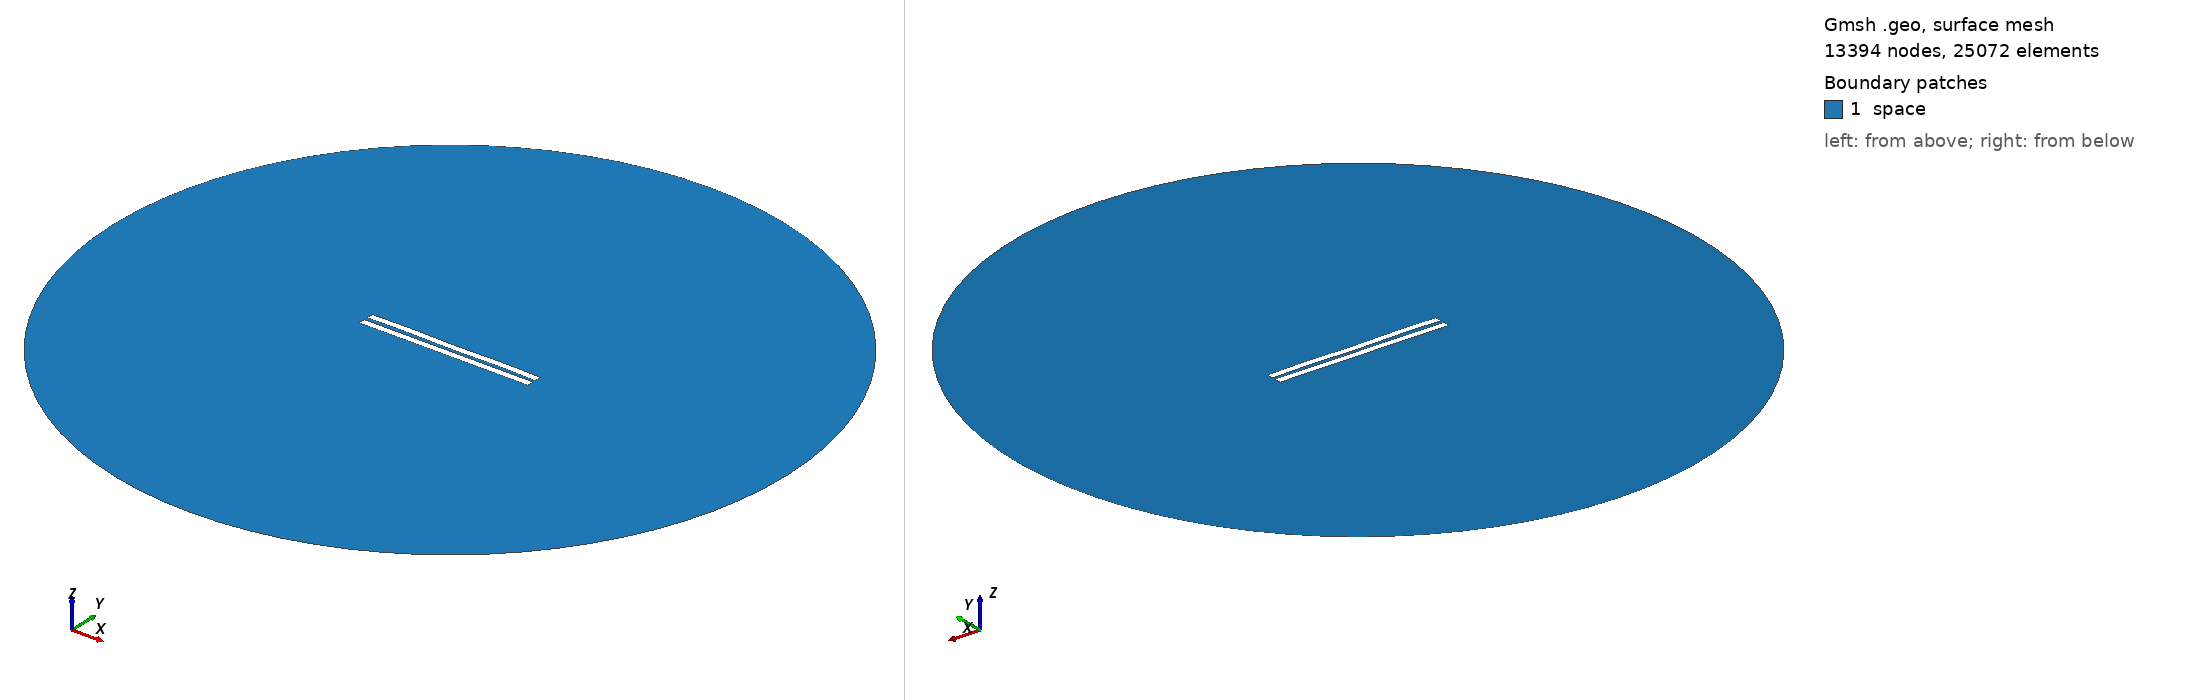

Gmsh geometry script, surface-meshed: 13394 nodes, 25072 surface elements. Boundary patches (legend numbers): 1 space. Left view from above one corner, right view from below the opposite corner. Legend entries are the model's physical surfaces. The drawing asked Gmsh for element sizes between 1% and 20% of the model's largest extent; the script's own settings can give other sizes.

=== 2565.geo (drawn) ===
//---------------------------------------
// Geometry kernel
//---------------------------------------

SetFactory("OpenCASCADE");



//---------------------------------------
// Parameters of the geometry
//---------------------------------------

// Overetch of the upper plate
overetch = 0.0;

// Distance between the plates
distance = 2.5;

// Discretization over the x axis (for the deformation)
nx = 50; 

// Length of the plate
L = 100 - overetch; 

// Number of modes
n = 4; 

// 1st mode coefficient
coeff(1) = -0.15;
beta(1) = 0.596864 * 3.1415926535 / L;

// 2nd mode coefficient
coeff(2) = 0.0;
beta(2) = 1.49418 * 3.1415926535 / L;

// 3rd mode coefficient
coeff(3) = 0.0;
beta(3) = 2.50025 * 3.1415926535 / L;

// 4th mode coefficient
coeff(4) = 0.15;
beta(4) = 3.49999 * 3.1415926535 / L;



//---------------------------------------
// Upper plate (deformed rectangle)
//---------------------------------------

// Coordiantes of the upper plate
xmin = -50;
xmax = 50 - overetch;

// Height of the upper plate
yheight = 4 - 2 * overetch;

// Indexes of the points
UpperID[] = {};
LowerID[] = {};
LeftID[] = {};
RightID[] = {};

// Point index
p = 1;

// Horizontal edges
For i In {1:nx}
    x = xmin + (i-1)*(xmax - xmin)/(nx-1);

    y_bottom = distance / 2 + overetch;
    For j In {1:n}
        C = (Cosh(beta(j)*L) + Cos(beta(j)*L)) / (Sinh(beta(j)*L) + Sin(beta(j)*L));
        y_bottom  = y_bottom + coeff(j) * (Cosh(beta(j)*(x+50)) - Cos(beta(j)*(x+50)) - C * (Sinh(beta(j)*(x+50)) - Sin(beta(j)*(x+50))));
    EndFor

    y_top = y_bottom + yheight;

    Point(p) = {x, y_top, 0, 1.0};
    UpperID[i] = p;
    p = p + 1;

    Point(p) = {x, y_bottom, 0, 1.0};
    LowerID[i] = p;
    p = p + 1;
EndFor

// Create point lists
UpperPts[] = {}; LowerPts[] = {};
For i In {1:nx}
  UpperPts[] += {UpperID[i]};
  LowerPts[] += {LowerID[i]};
EndFor

// Build splines
Spline(1) = {UpperPts[]};
Spline(2) = {LowerPts[]};
Line(3) = {LowerPts[nx-1], UpperPts[nx-1]};
Line(4) = {LowerPts[0], UpperPts[0]};

// Build the plane surface
Curve Loop(1) = {2, 3, -1, -4};
Plane Surface(1) = {1};



//---------------------------------------
// Lower plate (rectangle)
//---------------------------------------

// Vertices
Point(1001) = {-50, -1, 0, 1.0};
Point(1002) = { 50, -1, 0, 1.0};
Point(1003) = { 50,  -5, 0, 1.0};
Point(1004) = {-50,  -5, 0, 1.0};

// Edges
Line(5) = {1001, 1002};
Line(6) = {1002, 1003};
Line(7) = {1003, 1004};
Line(8) = {1004, 1001};

// Plane surface
Line Loop(2) = {5, 6, 7, 8};
Plane Surface(2) = {2}; 



//---------------------------------------
// Outer (fictious) boundary
//---------------------------------------

// Points
Point(1005) = {0, 0, 0};       // Center
Point(1006) = {200, 0, 0};     // Start point
Point(1007) = {0, 200, 0};     // 90 degrees
Point(1008) = {-200, 0, 0};    // 180 degrees
Point(1009) = {0, -200, 0};    // 270 degrees

// Circle arcs (each needs start, center, end)
Circle(9) = {1006, 1005, 1007};
Circle(10) = {1007, 1005, 1008};
Circle(11) = {1008, 1005, 1009};
Circle(12) = {1009, 1005, 1006};

// Plane surface for the entire domain
Curve Loop(3) = {9, 10, 11, 12};
Surface(3) = {3};

// Subtract the plates from the whole domain to obtain the actual domain where we want to solve the equations
BooleanDifference{ Surface{3}; Delete; }{ Surface{1}; Surface{2}; Delete; }




//---------------------------------------
// Transfinite Lines/Curves
//---------------------------------------

// Set the number of points on the boundaries
r = 7;

// Plates
Transfinite Curve {1, 2} = 50*r Using Progression 1;
Transfinite Curve {3, 4} = 2*r Using Progression 1;
Transfinite Line {5, 7} = 50*r Using Progression 1;
Transfinite Line {6, 8} = 2*r Using Progression 1;

// Outer boundary
Transfinite Line {9, 10, 11, 12} = 20 Using Progression 1;



//---------------------------------------
// Physical groups
//---------------------------------------                

// Physical curves (boundaries)
Physical Line("force_segment", 10) = {2};
Physical Line("upper_plate", 11) = {1, 3, 4};
Physical Line("lower_plate", 12) = {5, 6, 7, 8};
Physical Line("boundary", 20) = {9, 10, 11, 12};

// Physical Surfaces
Physical Surface("space", 30) = {3};



//---------------------------------------
// 6. Generate the Mesh
//---------------------------------------

// 2D mesh generation
Mesh 2;
